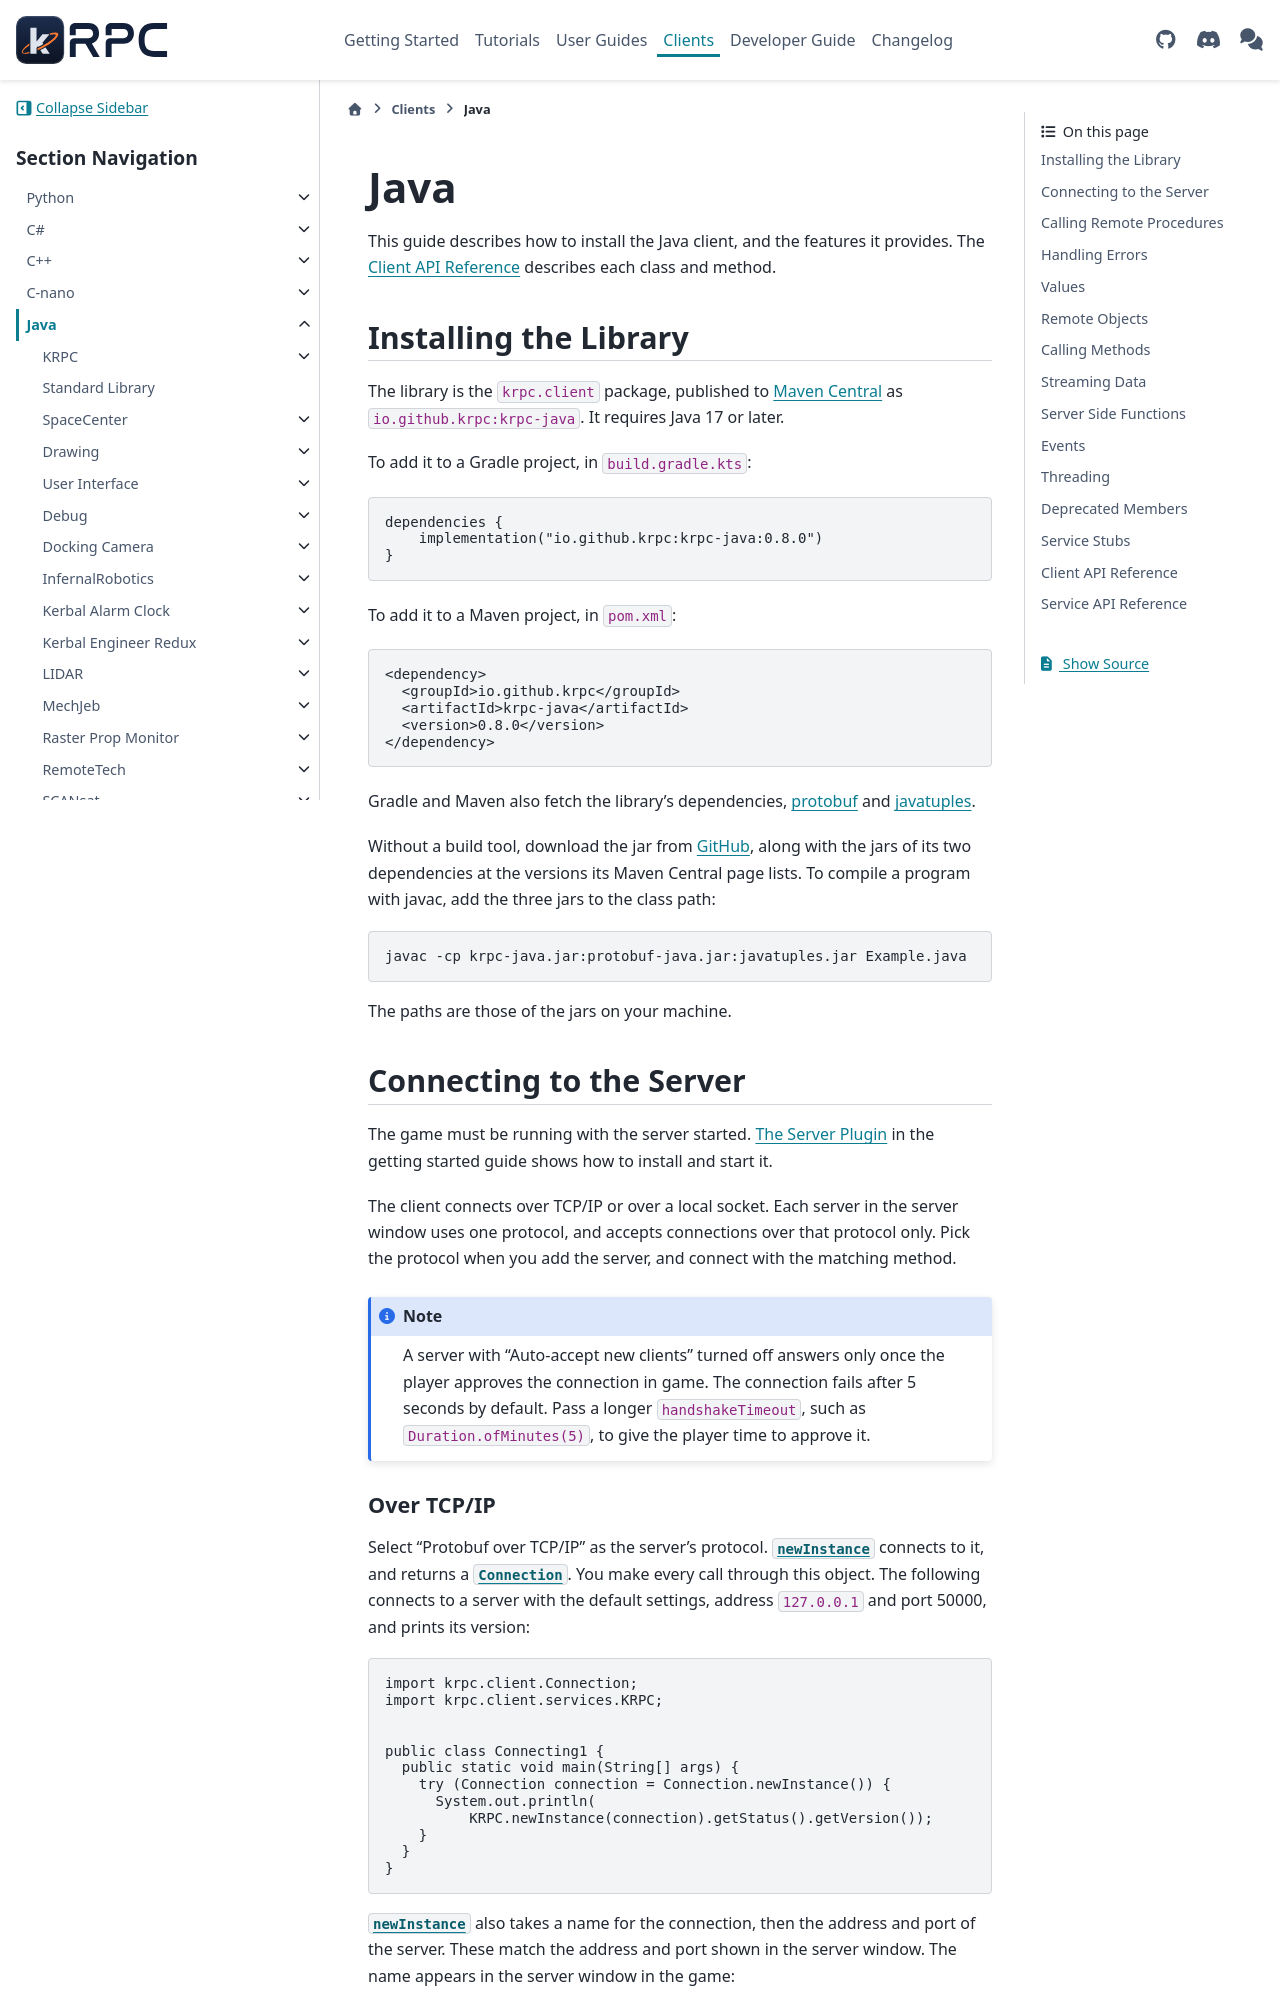

repository: krpc/krpc · page: 0.8.0/java.html · generator: sphinx

.. default-domain:: java
.. highlight:: java

Java
====

This guide describes how to install the Java client, and the features it provides. The
:std:ref:`java-client-reference` describes each class and method.

Installing the Library
----------------------

The library is the ``krpc.client`` package, published to `Maven Central
<https://central.sonatype.com/artifact/io.github.krpc/krpc-java>`_ as ``io.github.krpc:krpc-java``.
It requires Java 17 or later.

To add it to a Gradle project, in ``build.gradle.kts``:

.. parsed-literal::

   dependencies {
       implementation("io.github.krpc:krpc-java:|package_version|")
   }

To add it to a Maven project, in ``pom.xml``:

.. parsed-literal::

   <dependency>
     <groupId>io.github.krpc</groupId>
     <artifactId>krpc-java</artifactId>
     <version>\ |package_version|\ </version>
   </dependency>

Gradle and Maven also fetch the library's dependencies, `protobuf
<https://central.sonatype.com/artifact/com.google.protobuf/protobuf-java>`_ and `javatuples
<https://central.sonatype.com/artifact/org.javatuples/javatuples>`_.

Without a build tool, download the jar from `GitHub <https://github.com/krpc/krpc/releases>`_, along
with the jars of its two dependencies at the versions its Maven Central page lists. To compile a
program with javac, add the three jars to the class path:

.. code-block:: bash

   javac -cp krpc-java.jar:protobuf-java.jar:javatuples.jar Example.java

The paths are those of the jars on your machine.

Connecting to the Server
------------------------

The game must be running with the server started. :std:ref:`getting-started-server` in the getting
started guide shows how to install and start it.

The client connects over TCP/IP or over a local socket. Each server in the server window uses one
protocol, and accepts connections over that protocol only. Pick the protocol when you add the
server, and connect with the matching method.

.. note::

   A server with "Auto-accept new clients" turned off answers only once the player approves the
   connection in game. The connection fails after 5 seconds by default. Pass a longer
   ``handshakeTimeout``, such as ``Duration.ofMinutes(5)``, to give the player time to approve it.
